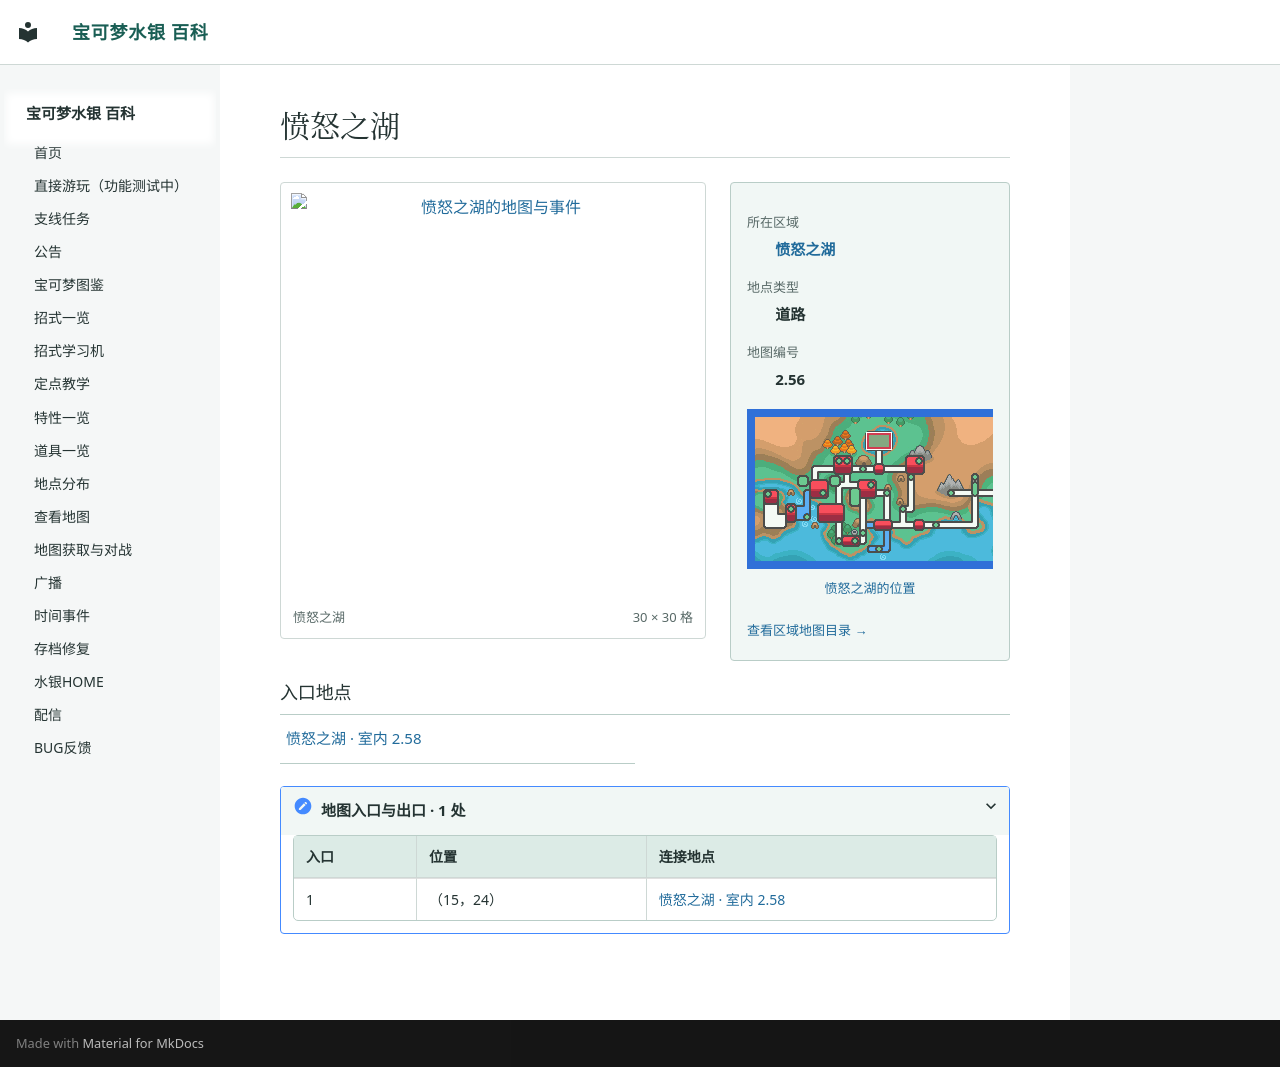

repository: Sum-Light/azoth-wiki · page: locations/map_2_56/index.html · generator: mkdocs

# 愤怒之湖

<!-- location-atlas:start -->

<div class="loc-profile" data-location-map="2.56">
<div class="loc-profile-layout">
<div class="loc-main-map">
<a class="loc-image-link" href="../../locations/atlas/maps/map_2_56.png" target="_blank" rel="noopener">
<img src="../../locations/atlas/maps/map_2_56.png" alt="愤怒之湖的地图与事件" loading="lazy" width="480" height="480"></a>
<div class="loc-map-caption"><span>愤怒之湖</span><span>30 × 30 格</span></div>
</div>
<aside class="loc-facts">
<dl><dt>所在区域</dt><dd><a href="../atlas/?sec=187">愤怒之湖</a></dd><dt>地点类型</dt><dd>道路</dd><dt>地图编号</dt><dd>2.56</dd></dl>
<a class="loc-world-preview" href="../atlas/?sec=187" aria-label="愤怒之湖在大地图上的位置">
<span class="loc-world-canvas"><img src="../worldmap.png" alt="世界地图" loading="lazy">
<span class="loc-world-mark" style="left:26.5505%;top:9.3375%;width:4.6887%;height:6.2500%"></span>
</span></a>
<a class="loc-world-label" href="../atlas/?sec=187">愤怒之湖的位置</a>
<a class="loc-atlas-return" href="../atlas/?sec=187">查看区域地图目录 &rarr;</a>
</aside>
</div>
<h3>入口地点</h3>
<nav class="loc-neighbors" aria-label="出入口连接地点">
<div><a href="../map_2_58/">愤怒之湖 · 室内 2.58</a></div>
</nav>
<details class="loc-entrances"><summary>地图入口与出口 · 1 处</summary>
<div class="loc-table-scroll"><table><thead><tr><th>入口</th><th>位置</th><th>连接地点</th></tr></thead><tbody>
<tr><td>1</td><td>（15，24）</td><td><a href="../map_2_58/">愤怒之湖 · 室内 2.58</a></td></tr>
</tbody></table></div></details>
</div>

<!-- location-atlas:end -->
